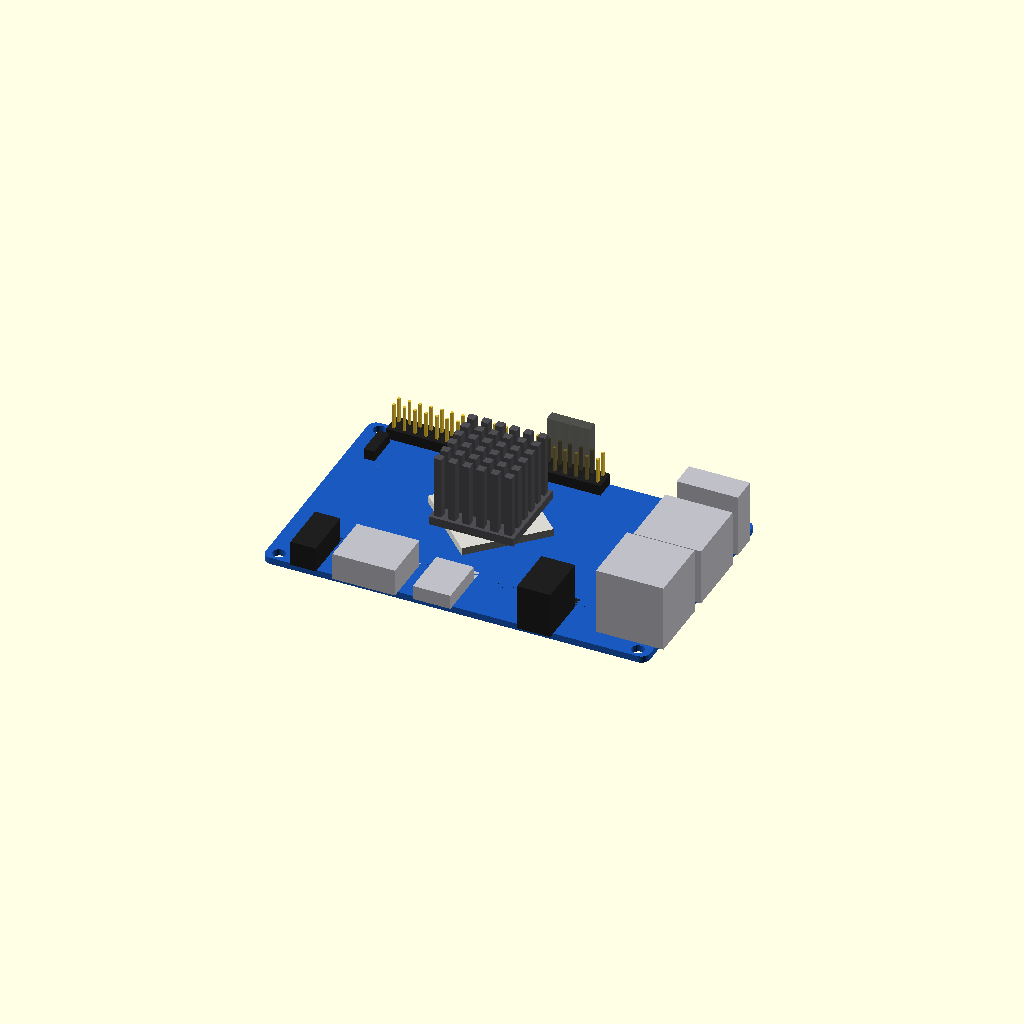
Cell 1: the model at its default parameters.
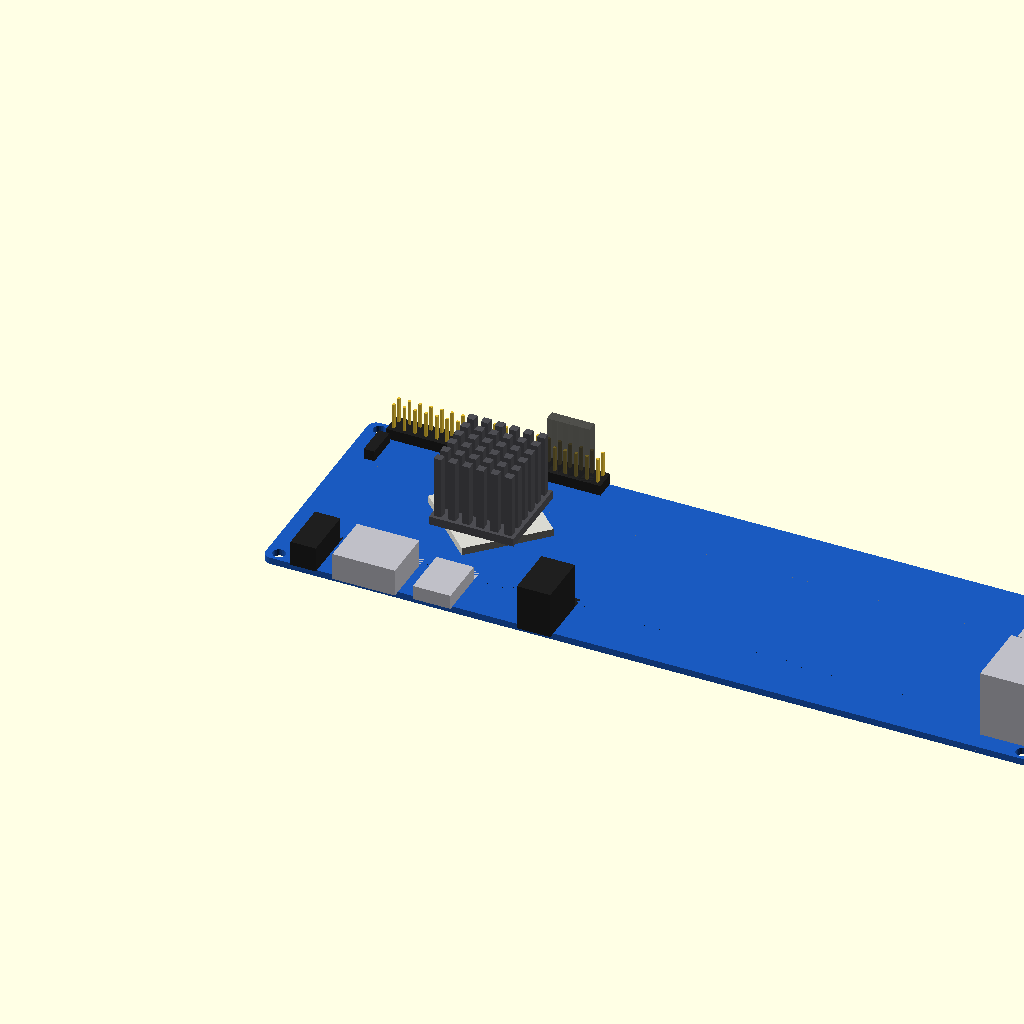
Cell 2: the same model with PCB_L = 182.
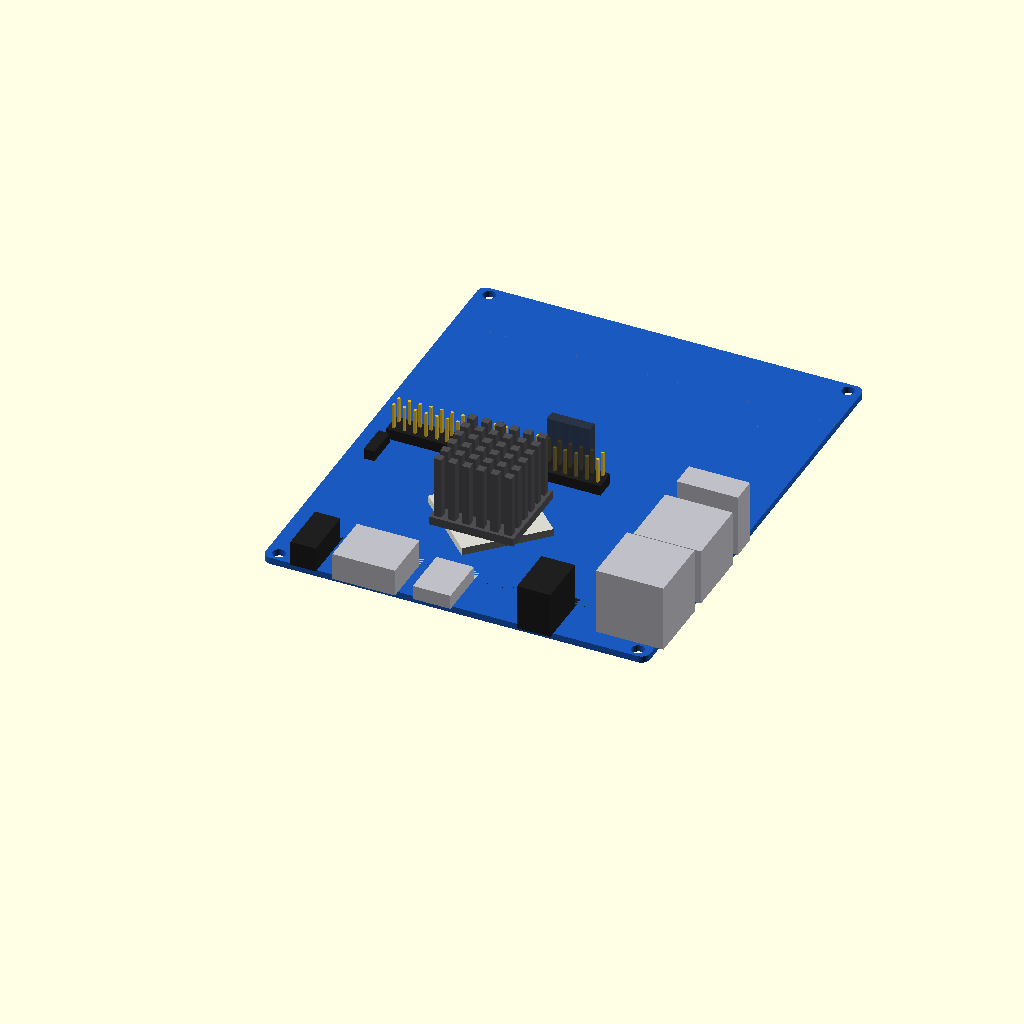
Cell 3: the same model with PCB_W = 111.4.
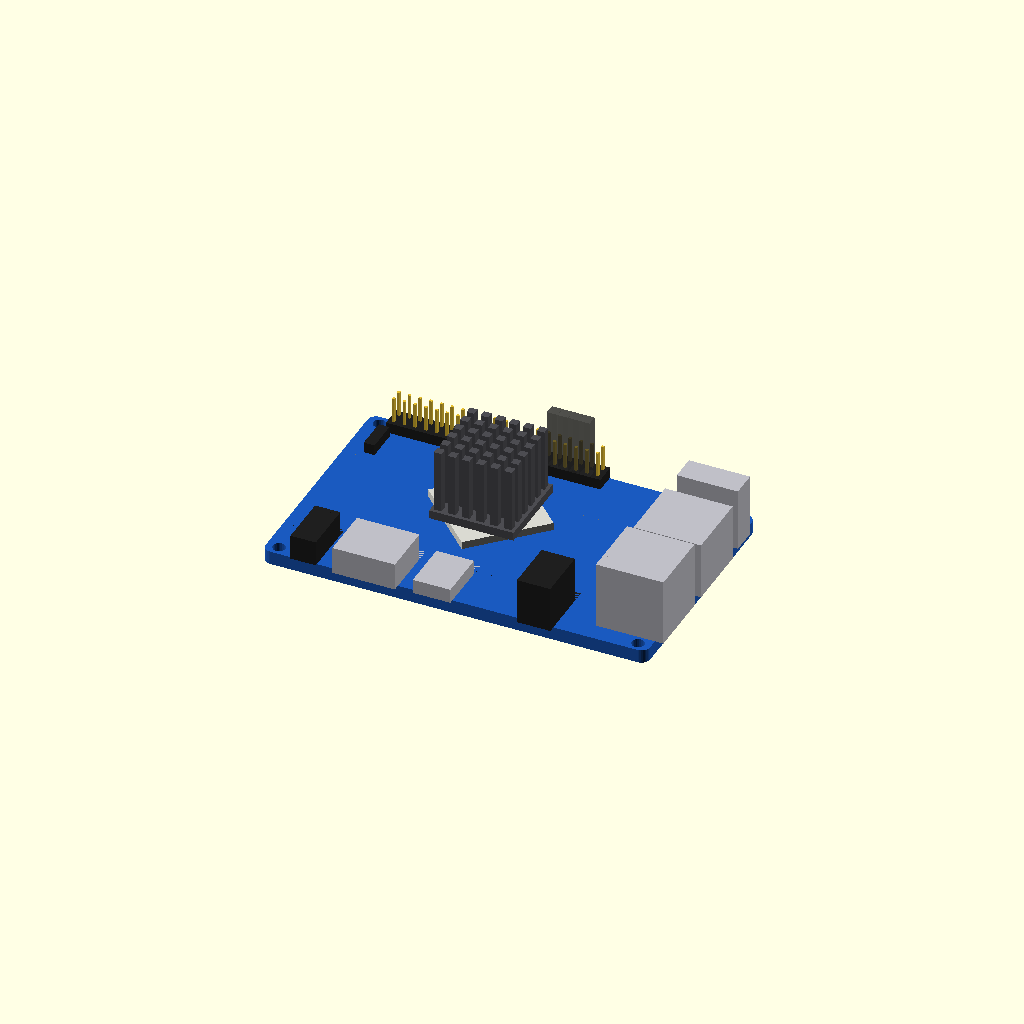
Cell 4 — PCB_T set to 3.2, the other parameters unchanged.
One fixed orthographic camera (rotation 55°, 0°, 25°; colour scheme Cornfield) for every cell.
The OpenSCAD source (hardware/case/opi4_board.scad):
// =============================================================================
//  Orange Pi 4 (RK3399, v1.3, не LTS) — модель платы, размеры и позиции разъёмов
// =============================================================================
//  Общий файл для fan_mount_40.scad, case_30.scad, case_40.scad.
//  Подключается через include <opi4_board.scad>; любой параметр можно
//  переопределить в подключающем файле ПОСЛЕ include.
//
//  Откуда размеры:
//    * 91 × 55,7 мм — официальная спецификация (orangepi.org wiki, «Dimension»).
//    * Остальное снято с официальных фото платы (вики Orange Pi 4, вид сверху и
//      снизу, ~7,6 пикс/мм), копии лежат в ref/. Точность ±0,3…0,5 мм.
//    * Высоты компонентов — типовые для этих разъёмов, НЕ замерены.
//  Всё, что помечено  [ПРОВЕРИТЬ], надо промерить штангенциркулем до печати
//  (список и порядок замеров — в README.md).
//
//  Система координат (вид на плату сверху, сторона с SoC):
//    X — вдоль длинной стороны 91 мм, Y — вдоль короткой 55,7 мм, Z — вверх.
//    Начало координат — угол платы, где сходятся:
//      передняя кромка  F (Y = 0)      : аудио 3,5 мм, HDMI, USB-C, DC 5 В
//      левая кромка     L (X = 0)      : шлейфы камер/LCD (наружу ничего не нужно)
//    правая кромка   R (X = PCB_L) : USB3.0+USB2.0 (стек), Ethernet, USB2.0
//    задняя кромка   B (Y = PCB_W) : гребёнка 40 pin (сверху), microSD (снизу)
//    Z = 0 — НИЖНЯЯ поверхность платы, PCB_T — верхняя.
// =============================================================================

/* [Плата] */
PCB_L = 91.0;        // длина
PCB_W = 55.7;        // ширина
PCB_T = 1.6;         // толщина          [ПРОВЕРИТЬ]
PCB_R = 2.0;         // радиус углов

/* [Крепёжные отверстия] */
HOLE_D    = 3.0;     // диаметр отверстий в плате (под M2.5 с зазором)  [ПРОВЕРИТЬ]
HOLE_IN_X = 3.0;     // центр отверстия от короткой кромки (L/R)       [ПРОВЕРИТЬ]
HOLE_IN_Y = 2.35;    // центр отверстия от длинной кромки (F/B)        [ПРОВЕРИТЬ]
// межцентровые расстояния получаются 85,0 × 51,0 мм
function opi4_holes() = [
    [HOLE_IN_X,         HOLE_IN_Y],          // 0: перед-лево  (у аудиоразъёма)
    [PCB_L - HOLE_IN_X, HOLE_IN_Y],          // 1: перед-право (у стека USB)
    [HOLE_IN_X,         PCB_W - HOLE_IN_Y],  // 2: зад-лево    (у края гребёнки)
    [PCB_L - HOLE_IN_X, PCB_W - HOLE_IN_Y],  // 3: зад-право   (у одиночного USB)
];

/* [SoC и радиатор] */
SOC_X = 38.8;        // центр RK3399                                   [ПРОВЕРИТЬ]
SOC_Y = 33.1;        //                                                 [ПРОВЕРИТЬ]
SOC_SIZE = 21.0;     // корпус FCBGA 21×21 (на плате повёрнут ~45°)
SOC_H = 1.8;         // высота SoC над платой                          [ПРОВЕРИТЬ]
HS_SIZE = 20.0;      // радиатор 20×20 (игольчатый, на термоскотче)     [ПРОВЕРИТЬ]
HS_H = 17.0;         // высота радиатора без подложки                   [ПРОВЕРИТЬ]
HS_TAPE = 0.3;       // термоскотч / прокладка
HS_X = SOC_X;        // радиатор может быть приклеен со смещением —     [ПРОВЕРИТЬ]
HS_Y = SOC_Y;
HS_ROT = 0;          // поворот радиатора: 0 — стороны вдоль краёв платы,  [ПРОВЕРИТЬ]
                     // 45 — повёрнут вместе с SoC (сам SoC на плате стоит под 45°)
// верх радиатора над ВЕРХНЕЙ поверхностью платы
function hs_top() = SOC_H + HS_TAPE + HS_H;     // ≈ 19,1 мм

/* [Гребёнка 40 pin] */
// Пин 1 (квадратная площадка) — в ряду у задней кромки, на конце ближе к SoC.
// Чётные пины (2 = 5V, 4 = 5V, 6 = GND, 8 = TXD, 10 = RXD) — во внутреннем ряду.
HDR_PIN1_X = 55.1;   // X пина 1                                       [ПРОВЕРИТЬ]
HDR_ROW_OUT_Y = 54.85; // ряд нечётных пинов (у кромки)                 [ПРОВЕРИТЬ]
HDR_PITCH = 2.54;
HDR_H = 8.5;         // высота штырей над платой
HDR_DUPONT_H = 16.5; // верх надетых разъёмов Dupont над платой
function hdr_pin(n) = [                       // координаты пина n (1…40)
    HDR_PIN1_X - floor((n - 1) / 2) * HDR_PITCH,
    (n % 2 == 1) ? HDR_ROW_OUT_Y : HDR_ROW_OUT_Y - HDR_PITCH ];
HDR_X0 = hdr_pin(39)[0] - 1.27;   // габарит пластмассы гребёнки
HDR_X1 = hdr_pin(1)[0]  + 1.27;
HDR_Y0 = hdr_pin(2)[1]  - 1.27;
HDR_Y1 = hdr_pin(1)[1]  + 1.27;

// 3-контактный отладочный UART (отдельный, у левой кромки)
DBG_X = 5.7;  DBG_Y0 = 43.5;  DBG_Y1 = 48.6;                 //        [ПРОВЕРИТЬ]

/* [Светодиоды, кнопки] */
LED_X = 24.2;  LED_Y = 50.2;   // LED1/LED2 (питание/статус) у гребёнки  [ПРОВЕРИТЬ]
BTN_RESET   = [61.8, 29.9];    // кнопка Reset, НИЖНЯЯ сторона платы    [ПРОВЕРИТЬ]
BTN_RECOVER = [10.9, 16.1];    // кнопка Recovery/Upgrade, НИЖНЯЯ сторона [ПРОВЕРИТЬ]
// ИК-приёмника на Orange Pi 4 v1.3 нет (на фото его нет). Если припаяете
// свой — включите IR_ENABLE в файлах корпуса и задайте позицию.
IR_X = 80.0;  IR_Y = 3.0;

/* [Нижняя сторона] */
BOTTOM_PARTS_H = 2.5;  // самый высокий компонент снизу (слот microSD, FPC) [ПРОВЕРИТЬ]

// -----------------------------------------------------------------------------
//  Разъёмы на кромках.
//  [имя, кромка, начало, конец (вдоль кромки, мм), высота над платой (+ сверху,
//   − снизу платы), вылет за кромку платы]
//  «начало/конец» — X для кромок F/B, Y для кромок L/R.
// -----------------------------------------------------------------------------
CONNECTORS = [
    ["audio",  "F",  7.0, 13.0,  6.0, 0.5],   // 3,5 мм, гнездо смотрит вперёд [ПРОВЕРИТЬ]
    ["hdmi",   "F", 17.4, 32.2,  6.5, 1.5],   // HDMI 2.0 type A              [ПРОВЕРИТЬ]
    ["usbc",   "F", 36.2, 45.1,  3.4, 1.0],   // USB3.0 Type-C (данные/DP/питание)
    ["dc",     "F", 61.1, 69.0, 11.0, 1.5],   // DC 5 В 4,0/1,7 мм — высоту [ПРОВЕРИТЬ]
    ["usb3",   "R",  4.5, 20.3, 16.0, 2.0],   // стек USB3.0 + USB2.0        [ПРОВЕРИТЬ]
    ["eth",    "R", 23.6, 39.7, 13.6, 2.0],   // RJ45 Gigabit               [ПРОВЕРИТЬ]
    ["usb2",   "R", 43.4, 49.6, 15.0, 1.5],   // одиночный USB2.0 (стоячий) [ПРОВЕРИТЬ]
    ["sd",     "B", 57.2, 73.0, -1.8, 0.0],   // microSD, снизу платы       [ПРОВЕРИТЬ]
];

// Цвета для превью
C_PCB = [0.10, 0.35, 0.75];
C_MET = [0.75, 0.75, 0.78];
C_BLK = [0.12, 0.12, 0.12];

// =============================================================================
//  Вспомогательные модули
// =============================================================================
module rrect(l, w, h, r) {            // скруглённый прямоугольник от (0,0,0)
    rr = max(min(r, l / 2 - 0.01, w / 2 - 0.01), 0.01);
    hull() for (x = [rr, l - rr], y = [rr, w - rr])
        translate([x, y, 0]) cylinder(r = rr, h = h);
}

module hexagon(af, h) {               // шестигранник «под ключ» af
    cylinder(d = af / cos(30), h = h, $fn = 6);
}

// Параллелепипед разъёма в координатах платы. grow — увеличение по всем
// сторонам (кроме наружной, она уходит на ext мм за кромку).
module connector_box(c, grow = 0, ext = 0, ztop_extra = 0) {
    edge = c[1]; a = c[2]; b = c[3]; h = c[4]; ov = c[5];
    depth = 14;                                  // глубина внутрь платы (для превью)
    z0 = (h >= 0 ? PCB_T : -abs(h)) - grow;
    zh = abs(h) + 2 * grow + ztop_extra + (h >= 0 ? 0 : 0);
    if (edge == "F")
        translate([a - grow, -ov - ext, z0]) cube([b - a + 2 * grow, depth + ov + ext, zh]);
    if (edge == "B")
        translate([a - grow, PCB_W - depth, z0]) cube([b - a + 2 * grow, depth + ov + ext, zh]);
    if (edge == "R")
        translate([PCB_L - depth, a - grow, z0]) cube([depth + ov + ext, b - a + 2 * grow, zh]);
    if (edge == "L")
        translate([-ov - ext, a - grow, z0]) cube([depth + ov + ext, b - a + 2 * grow, zh]);
}

// =============================================================================
//  Модель платы (для превью и проверки коллизий)
// =============================================================================
module opi4_board(with_heatsink = true, with_dupont = true) {
    // текстолит
    color(C_PCB) difference() {
        rrect(PCB_L, PCB_W, PCB_T, PCB_R);
        for (h = opi4_holes()) translate([h[0], h[1], -1]) cylinder(d = HOLE_D, h = PCB_T + 2, $fn = 24);
    }
    // разъёмы
    for (c = CONNECTORS) {
        d = (c[0] == "audio") ? 12 : (c[0] == "usb3" || c[0] == "eth") ? 15 :
            (c[0] == "usb2") ? 13 : (c[0] == "sd") ? 15 : 11;
        color(c[0] == "audio" || c[0] == "dc" ? C_BLK : C_MET)
        intersection() {
            connector_box(c);
            // ограничим глубину разъёма
            if (c[1] == "F") translate([-50, -10, -10]) cube([200, d + 10, 50]);
            else if (c[1] == "B") translate([-50, PCB_W - d, -10]) cube([200, d + 10, 50]);
            else if (c[1] == "R") translate([PCB_L - d, -50, -10]) cube([d + 10, 200, 50]);
            else translate([-10, -50, -10]) cube([d + 10, 200, 50]);
        }
    }
    // SoC (повёрнут на 45°)
    color([0.85, 0.85, 0.82]) translate([SOC_X, SOC_Y, PCB_T])
        rotate(45) translate([-SOC_SIZE / 2, -SOC_SIZE / 2, 0]) cube([SOC_SIZE, SOC_SIZE, SOC_H]);
    if (with_heatsink) opi4_heatsink();
    // гребёнка 40 pin
    color(C_BLK) translate([HDR_X0, HDR_Y0, PCB_T]) cube([HDR_X1 - HDR_X0, HDR_Y1 - HDR_Y0, 2.5]);
    color([0.9, 0.75, 0.2]) for (n = [1:40]) translate([hdr_pin(n)[0] - 0.32, hdr_pin(n)[1] - 0.32, PCB_T])
        cube([0.64, 0.64, HDR_H]);
    if (with_dupont)       // переходник UART (пины 6, 8, 10) и вентилятор (4, 6)
        color([0.2, 0.2, 0.2, 0.6]) for (n = [4, 6, 8, 10])
            translate([hdr_pin(n)[0] - 1.25, hdr_pin(n)[1] - 1.25, PCB_T + 2.5]) cube([2.5, 2.5, 14]);
    // отладочный UART
    color(C_BLK) translate([DBG_X - 1.27, DBG_Y0 - 1.27, PCB_T]) cube([2.54, DBG_Y1 - DBG_Y0 + 2.54, 2.5]);
    // светодиоды
    color([1, 0.2, 0.2]) translate([LED_X - 1, LED_Y - 0.6, PCB_T]) cube([2, 1.2, 0.8]);
    // кнопки снизу
    color([0.9, 0.9, 0.9]) for (b = [BTN_RESET, BTN_RECOVER])
        translate([b[0] - 1.5, b[1] - 1.5, -1.5]) cube([3, 3, 1.5]);
}

module opi4_heatsink() {
    color([0.3, 0.3, 0.32]) translate([HS_X, HS_Y, PCB_T + SOC_H + HS_TAPE])
        rotate(HS_ROT) translate([-HS_SIZE / 2, -HS_SIZE / 2, 0]) {
        cube([HS_SIZE, HS_SIZE, 2]);
        n = 6; p = HS_SIZE / n;
        for (i = [0:n - 1], j = [0:n - 1])
            translate([p * (i + 0.5) - 0.9, p * (j + 0.5) - 0.9, 0]) cube([1.8, 1.8, HS_H]);
    }
}

// Вентилятор (для превью): size × size × thick, нижняя грань на z = 0, центр в (0,0)
module fan_model(size = 40, thick = 10) {
    color([0.15, 0.15, 0.15, 0.85]) difference() {
        translate([-size / 2, -size / 2, 0]) rrect(size, size, thick, 2);
        translate([0, 0, -1]) cylinder(d = size - 2, h = thick + 2, $fn = 64);
    }
    color([0.25, 0.25, 0.25, 0.85]) {
        cylinder(d = size * 0.35, h = thick, $fn = 32);
        for (a = [0:72:359]) rotate(a) translate([0, -1, thick * 0.3]) rotate([20, 0, 0])
            cube([size / 2 - 1.5, 2, 0.8]);
    }
}

// Шаг крепёжных отверстий вентилятора
function fan_pitch(size) = (size == 40) ? 32 : (size == 30) ? 24 : (size == 25) ? 20 : size * 0.8;

// Превью самой платы, если открыть этот файл напрямую.
// Файлы, которые делают include, ставят OPI4_STANDALONE = false.
OPI4_STANDALONE = true;
if (OPI4_STANDALONE) opi4_board($fn = 32);
Parameter table extracted from the source (name, type, default, range or options):
PCB_L: number, default 91
PCB_W: number, default 55.7
PCB_T: number, default 1.6
PCB_R: number, default 2
HOLE_D: number, default 3
HOLE_IN_X: number, default 3
HOLE_IN_Y: number, default 2.35
